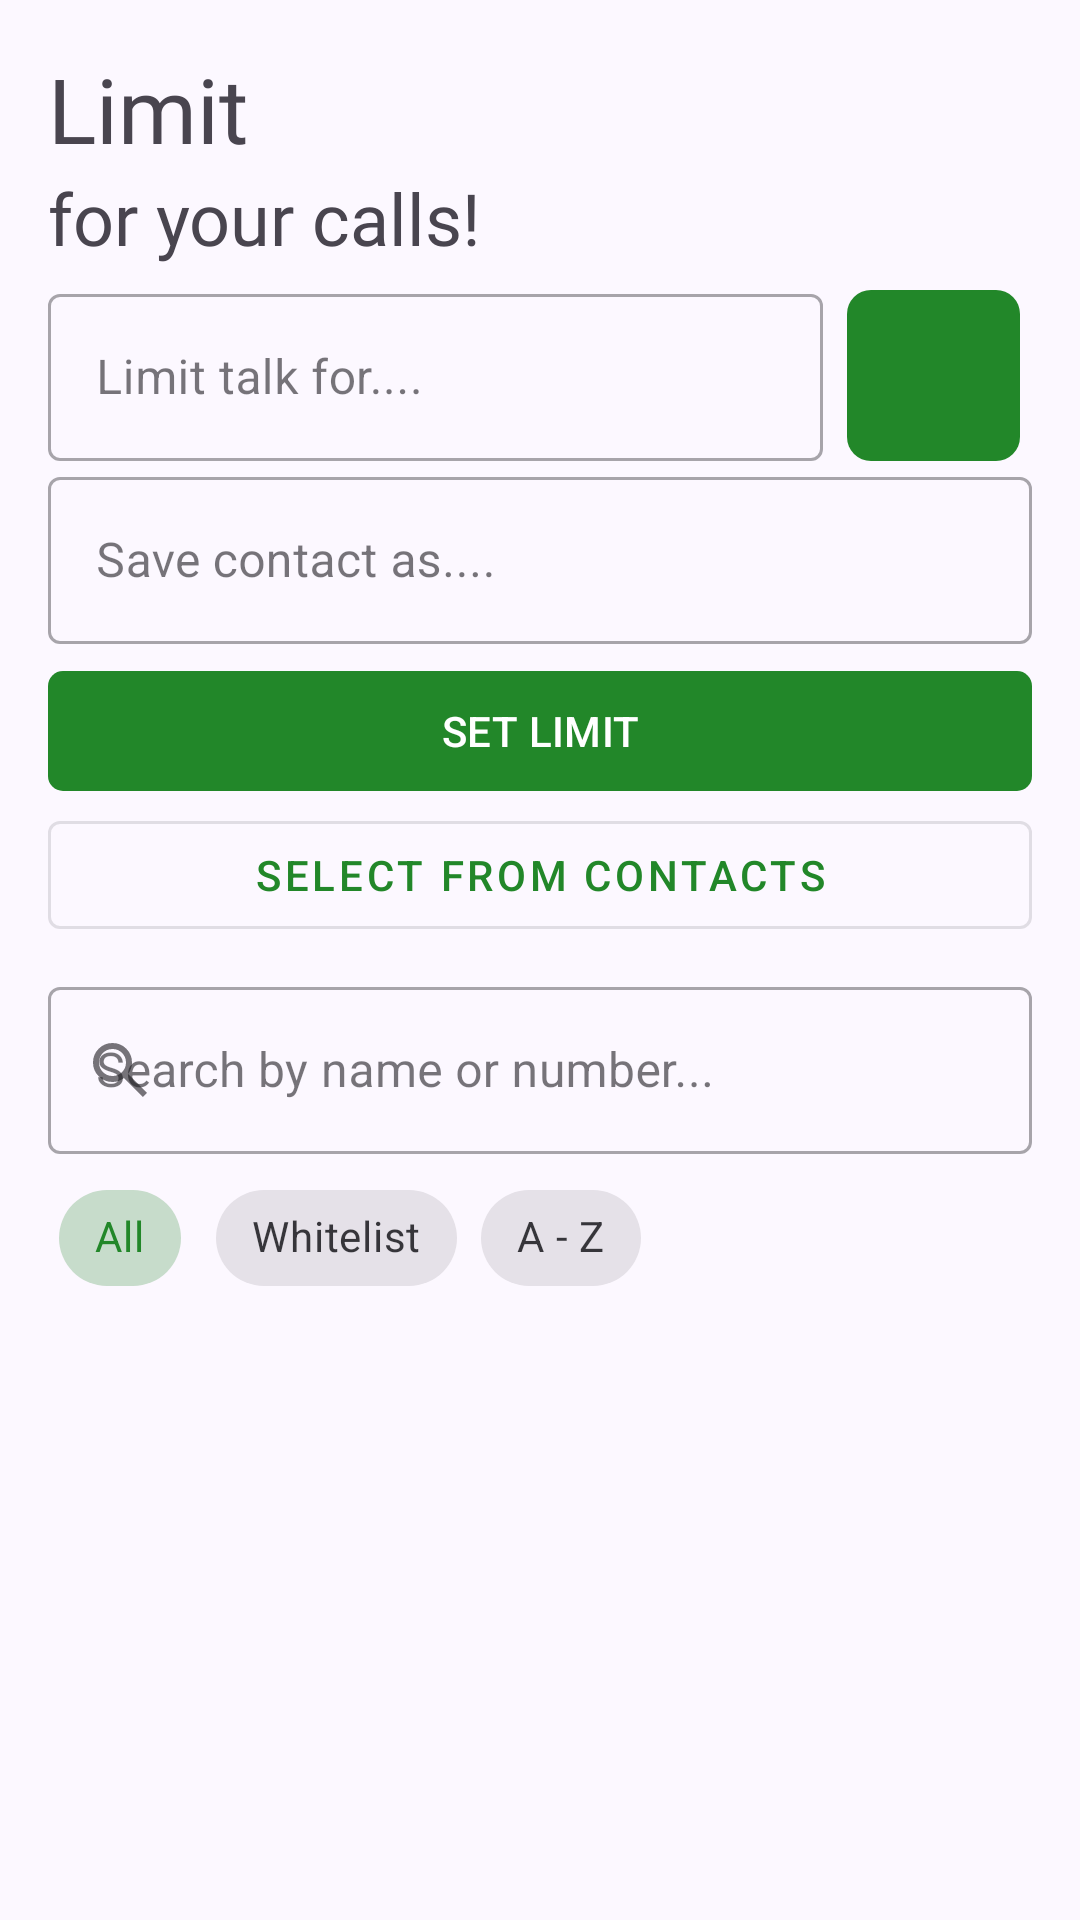

The Android layout XML behind this screen, and the referenced resources:
<!-- AndroidManifest.xml: application theme AppTheme -->
<!-- res/layout/activity_main.xml -->
<?xml version="1.0" encoding="utf-8"?>

<LinearLayout xmlns:android="http://schemas.android.com/apk/res/android"
    xmlns:app="http://schemas.android.com/apk/res-auto"
    xmlns:tools="http://schemas.android.com/tools"
    android:layout_width="match_parent"
    android:layout_height="match_parent"
    android:orientation="vertical"
    android:padding="16dp">

    <LinearLayout
        android:layout_width="match_parent"
        android:layout_height="wrap_content">

        <com.google.android.material.textview.MaterialTextView
            android:id="@+id/textView"
            android:layout_width="wrap_content"
            android:layout_height="wrap_content"
            android:fontFamily="@font/alegreya_semibold"
            android:text="@string/limit"
            android:layout_weight="0.9"
            android:textSize="30sp" />

        <ImageView
            android:id="@+id/settings_button"
            android:layout_width="24dp"
            android:layout_height="24dp"
            android:layout_gravity="center"
            android:layout_weight="0.1"
            android:contentDescription="@string/settings"
            android:src="@drawable/settings_24px" />

    </LinearLayout>


    <com.google.android.material.textview.MaterialTextView
        android:id="@+id/textView2"
        android:layout_width="match_parent"
        android:layout_height="wrap_content"
        android:fontFamily="@font/alegreya"
        android:text="@string/for_your_calls"
        android:textSize="24sp" />

    <LinearLayout
        android:layout_width="match_parent"
        android:layout_height="wrap_content"
        android:orientation="horizontal"
        android:layout_marginTop="4dp">

        <com.google.android.material.textfield.TextInputLayout
            android:layout_width="0dp"
            android:layout_height="match_parent"
            android:layout_weight=".80"
            android:hint="@string/limit_talk_for"
            android:paddingEnd="4dp"
            style="@style/Widget.MaterialComponents.TextInputLayout.OutlinedBox">

            <com.google.android.material.textfield.TextInputEditText
                android:id="@+id/phone_number_input"
                android:layout_width="match_parent"
                android:layout_height="match_parent"
                android:inputType="phone" />
        </com.google.android.material.textfield.TextInputLayout>

        <com.google.android.material.button.MaterialButton
            style="?attr/materialIconButtonFilledStyle"
            app:iconGravity="textStart"
            android:id="@+id/set_time_limit_button"
            android:layout_width="0dp"
            android:layout_height="match_parent"
            android:layout_weight=".20"
            android:insetBottom="0dp"
            app:icon="@drawable/timer_24px"
            android:textSize="16sp"
            app:cornerRadius="8dp"
            app:iconPadding="0dp"/>

    </LinearLayout>

    <com.google.android.material.textfield.TextInputLayout
        android:layout_width="match_parent"
        android:layout_height="wrap_content"
        android:hint="@string/save_contact_as"
        style="@style/Widget.MaterialComponents.TextInputLayout.OutlinedBox">

        <com.google.android.material.textfield.TextInputEditText
            android:id="@+id/contact_name"
            android:layout_width="match_parent"
            android:layout_height="match_parent" />
    </com.google.android.material.textfield.TextInputLayout>

    <com.google.android.material.button.MaterialButton
        android:id="@+id/set_limit_button"
        android:layout_width="match_parent"
        android:layout_height="wrap_content"
        android:layout_marginTop="5dp"
        android:text="@string/set_limit"
        app:cornerRadius="5dp"
        tools:ignore="VisualLintButtonSize" />

    <com.google.android.material.button.MaterialButton
        android:id="@+id/select_contact_button"
        style="@style/Widget.MaterialComponents.Button.OutlinedButton"
        android:layout_width="match_parent"
        android:layout_height="wrap_content"
        android:text="@string/select_from_contacts"
        tools:ignore="VisualLintButtonSize" />

    <com.google.android.material.textfield.TextInputLayout
        android:id="@+id/search_contacts_layout"
        android:layout_width="match_parent"
        android:layout_height="wrap_content"
        android:layout_marginTop="8dp"
        android:hint="@string/search_contacts_hint"
        app:startIconDrawable="@drawable/search_24px"
        style="@style/Widget.MaterialComponents.TextInputLayout.OutlinedBox">

        <com.google.android.material.textfield.TextInputEditText
            android:id="@+id/search_contacts_input"
            android:layout_width="match_parent"
            android:layout_height="wrap_content"
            android:inputType="text"
            android:maxLines="1" />
    </com.google.android.material.textfield.TextInputLayout>

    <HorizontalScrollView
        android:layout_width="match_parent"
        android:layout_height="wrap_content"
        android:layout_marginTop="4dp"
        android:scrollbars="none">

        <com.google.android.material.chip.ChipGroup
            android:id="@+id/filter_chip_group"
            android:layout_width="wrap_content"
            android:layout_height="wrap_content"
            app:singleSelection="true"
            app:selectionRequired="true">

            <com.google.android.material.chip.Chip
                android:id="@+id/chip_filter_all"
                style="@style/Widget.MaterialComponents.Chip.Choice"
                android:layout_width="wrap_content"
                android:layout_height="wrap_content"
                android:checked="true"
                android:text="@string/filter_all" />

            <com.google.android.material.chip.Chip
                android:id="@+id/chip_filter_unlimited"
                style="@style/Widget.MaterialComponents.Chip.Choice"
                android:layout_width="wrap_content"
                android:layout_height="wrap_content"
                android:text="@string/filter_unlimited" />

            <com.google.android.material.chip.Chip
                android:id="@+id/chip_filter_alphabetical"
                style="@style/Widget.MaterialComponents.Chip.Choice"
                android:layout_width="wrap_content"
                android:layout_height="wrap_content"
                android:text="@string/filter_alphabetical" />

        </com.google.android.material.chip.ChipGroup>
    </HorizontalScrollView>

    <FrameLayout
        android:layout_width="match_parent"
        android:layout_height="0dp"
        android:layout_weight="1"
        android:layout_marginTop="6dp">

        <androidx.recyclerview.widget.RecyclerView
            android:id="@+id/saved_limits_recycler_view"
            android:layout_width="match_parent"
            android:layout_height="match_parent"
            tools:listitem="@layout/item_saved_limit" />

        <com.google.android.material.textview.MaterialTextView
            android:id="@+id/empty_state_text"
            android:layout_width="match_parent"
            android:layout_height="wrap_content"
            android:layout_gravity="center"
            android:gravity="center"
            android:text="@string/no_contacts_found"
            android:textSize="15sp"
            android:alpha="0.6"
            android:visibility="gone" />

    </FrameLayout>

</LinearLayout>
<!-- res/layout/item_saved_limit.xml (included above) -->
<?xml version="1.0" encoding="utf-8"?>
<com.google.android.material.card.MaterialCardView xmlns:android="http://schemas.android.com/apk/res/android"
    xmlns:app="http://schemas.android.com/apk/res-auto"
    xmlns:tools="http://schemas.android.com/tools"
    android:id="@+id/card_saved_limit"
    style="?attr/materialCardViewOutlinedStyle"
    android:layout_width="match_parent"
    android:layout_height="wrap_content"
    android:layout_marginBottom="8dp"
    android:clickable="true"
    android:focusable="true">

    <LinearLayout
        android:layout_width="match_parent"
        android:layout_height="wrap_content"
        android:orientation="horizontal"
        android:gravity="center_vertical"
        android:padding="12dp">

        <LinearLayout
            android:id="@+id/contact_info_container"
            android:layout_width="0dp"
            android:layout_height="wrap_content"
            android:layout_weight="1"
            android:orientation="vertical">

            <com.google.android.material.textview.MaterialTextView
                android:id="@+id/contact_name_text"
                android:layout_width="wrap_content"
                android:layout_height="wrap_content"
                android:textAppearance="?attr/textAppearanceTitleMedium"
                android:textStyle="bold"
                android:ellipsize="end"
                android:maxLines="1"
                tools:text="John Doe" />

            <com.google.android.material.textview.MaterialTextView
                android:id="@+id/contact_number_text"
                android:layout_width="wrap_content"
                android:layout_height="wrap_content"
                android:textAppearance="?attr/textAppearanceBodySmall"
                android:textColor="?attr/colorOnSurfaceVariant"
                android:layout_marginTop="4dp"
                tools:text="+123456789" />

            <com.google.android.material.textview.MaterialTextView
                android:id="@+id/remaining_time_text"
                android:layout_width="wrap_content"
                android:layout_height="wrap_content"
                android:textAppearance="?attr/textAppearanceBodyMedium"
                android:layout_marginTop="4dp"
                tools:text="0 hrs 15 mins 00 seconds" />

        </LinearLayout>

        <com.google.android.material.button.MaterialButton
            android:id="@+id/btn_edit_contact"
            style="?attr/materialIconButtonStyle"
            android:layout_width="wrap_content"
            android:layout_height="wrap_content"
            app:icon="@drawable/edit_24px"
            app:iconTint="?attr/colorOnSurfaceVariant"
            android:contentDescription="@string/edit" />

        <com.google.android.material.button.MaterialButton
            android:id="@+id/btn_delete_contact"
            style="?attr/materialIconButtonStyle"
            android:layout_width="wrap_content"
            android:layout_height="wrap_content"
            app:icon="@drawable/delete_24px"
            app:iconTint="?attr/colorError"
            android:contentDescription="@string/delete" />

    </LinearLayout>

</com.google.android.material.card.MaterialCardView>
<!-- resources referenced by this layout -->
<resources>
  <string name="delete">Delete</string>
  <string name="edit">Edit</string>
  <string name="filter_all">All</string>
  <string name="filter_alphabetical">A - Z</string>
  <string name="filter_unlimited">Whitelist</string>
  <string name="for_your_calls">for your calls!</string>
  <string name="limit">Limit</string>
  <string name="limit_talk_for">Limit talk for....</string>
  <string name="no_contacts_found">No matching contacts found</string>
  <string name="save_contact_as">Save contact as....</string>
  <string name="search_contacts_hint">Search by name or number...</string>
  <string name="select_from_contacts">Select from contacts</string>
  <string name="set_limit">SET LIMIT</string>
  <string name="settings">Settings</string>
  <color name="md_theme_primary">#228729</color>
  <color name="md_theme_onPrimary">#FFFFFF</color>
  <color name="md_theme_primaryContainer">#E9F2E7</color>
  <color name="md_theme_onPrimaryContainer">#002204</color>
  <color name="md_theme_secondary">#2E7D32</color>
  <color name="md_theme_onSecondary">#FFFFFF</color>
  <color name="md_theme_secondaryContainer">#DCEDC8</color>
  <color name="md_theme_onSecondaryContainer">#1B5E20</color>
  <color name="md_theme_tertiary">#7A5267</color>
  <color name="md_theme_onTertiary">#FFFFFF</color>
  <color name="md_theme_tertiaryContainer">#FFD8E9</color>
  <color name="md_theme_onTertiaryContainer">#603B4F</color>
  <color name="md_theme_error">#BA1A1A</color>
  <color name="md_theme_onError">#FFFFFF</color>
  <color name="md_theme_errorContainer">#FFDAD6</color>
  <color name="md_theme_onErrorContainer">#93000A</color>
  <color name="md_theme_background">#FCF8FF</color>
  <color name="md_theme_onBackground">#1C1B20</color>
  <color name="md_theme_surface">#FCF8FF</color>
  <color name="md_theme_onSurface">#1C1B20</color>
  <color name="md_theme_surfaceVariant">#E5E1EC</color>
  <color name="md_theme_onSurfaceVariant">#47464F</color>
  <color name="md_theme_outline">#787680</color>
  <color name="md_theme_outlineVariant">#C8C5D0</color>
  <color name="md_theme_inverseSurface">#313036</color>
  <color name="md_theme_inverseOnSurface">#F3EFF7</color>
  <color name="md_theme_inversePrimary">#C4C0FF</color>
  <color name="md_theme_primaryFixed">#E3DFFF</color>
  <color name="md_theme_onPrimaryFixed">#17124A</color>
  <color name="md_theme_primaryFixedDim">#C4C0FF</color>
  <color name="md_theme_onPrimaryFixedVariant">#434078</color>
  <color name="md_theme_secondaryFixed">#E4DFF9</color>
  <color name="md_theme_onSecondaryFixed">#1B1A2C</color>
  <color name="md_theme_secondaryFixedDim">#C7C4DC</color>
  <color name="md_theme_onSecondaryFixedVariant">#464559</color>
  <color name="md_theme_tertiaryFixed">#FFD8E9</color>
  <color name="md_theme_onTertiaryFixed">#2F1123</color>
  <color name="md_theme_tertiaryFixedDim">#EBB9D0</color>
  <color name="md_theme_onTertiaryFixedVariant">#603B4F</color>
  <color name="md_theme_surfaceDim">#DCD8E0</color>
  <color name="md_theme_surfaceBright">#FCF8FF</color>
  <color name="md_theme_surfaceContainerLowest">#FFFFFF</color>
  <color name="md_theme_surfaceContainerLow">#F6F2FA</color>
  <color name="md_theme_surfaceContainer">#F0ECF4</color>
  <color name="md_theme_surfaceContainerHigh">#EBE7EF</color>
  <color name="md_theme_surfaceContainerHighest">#E5E1E9</color>
</resources>
